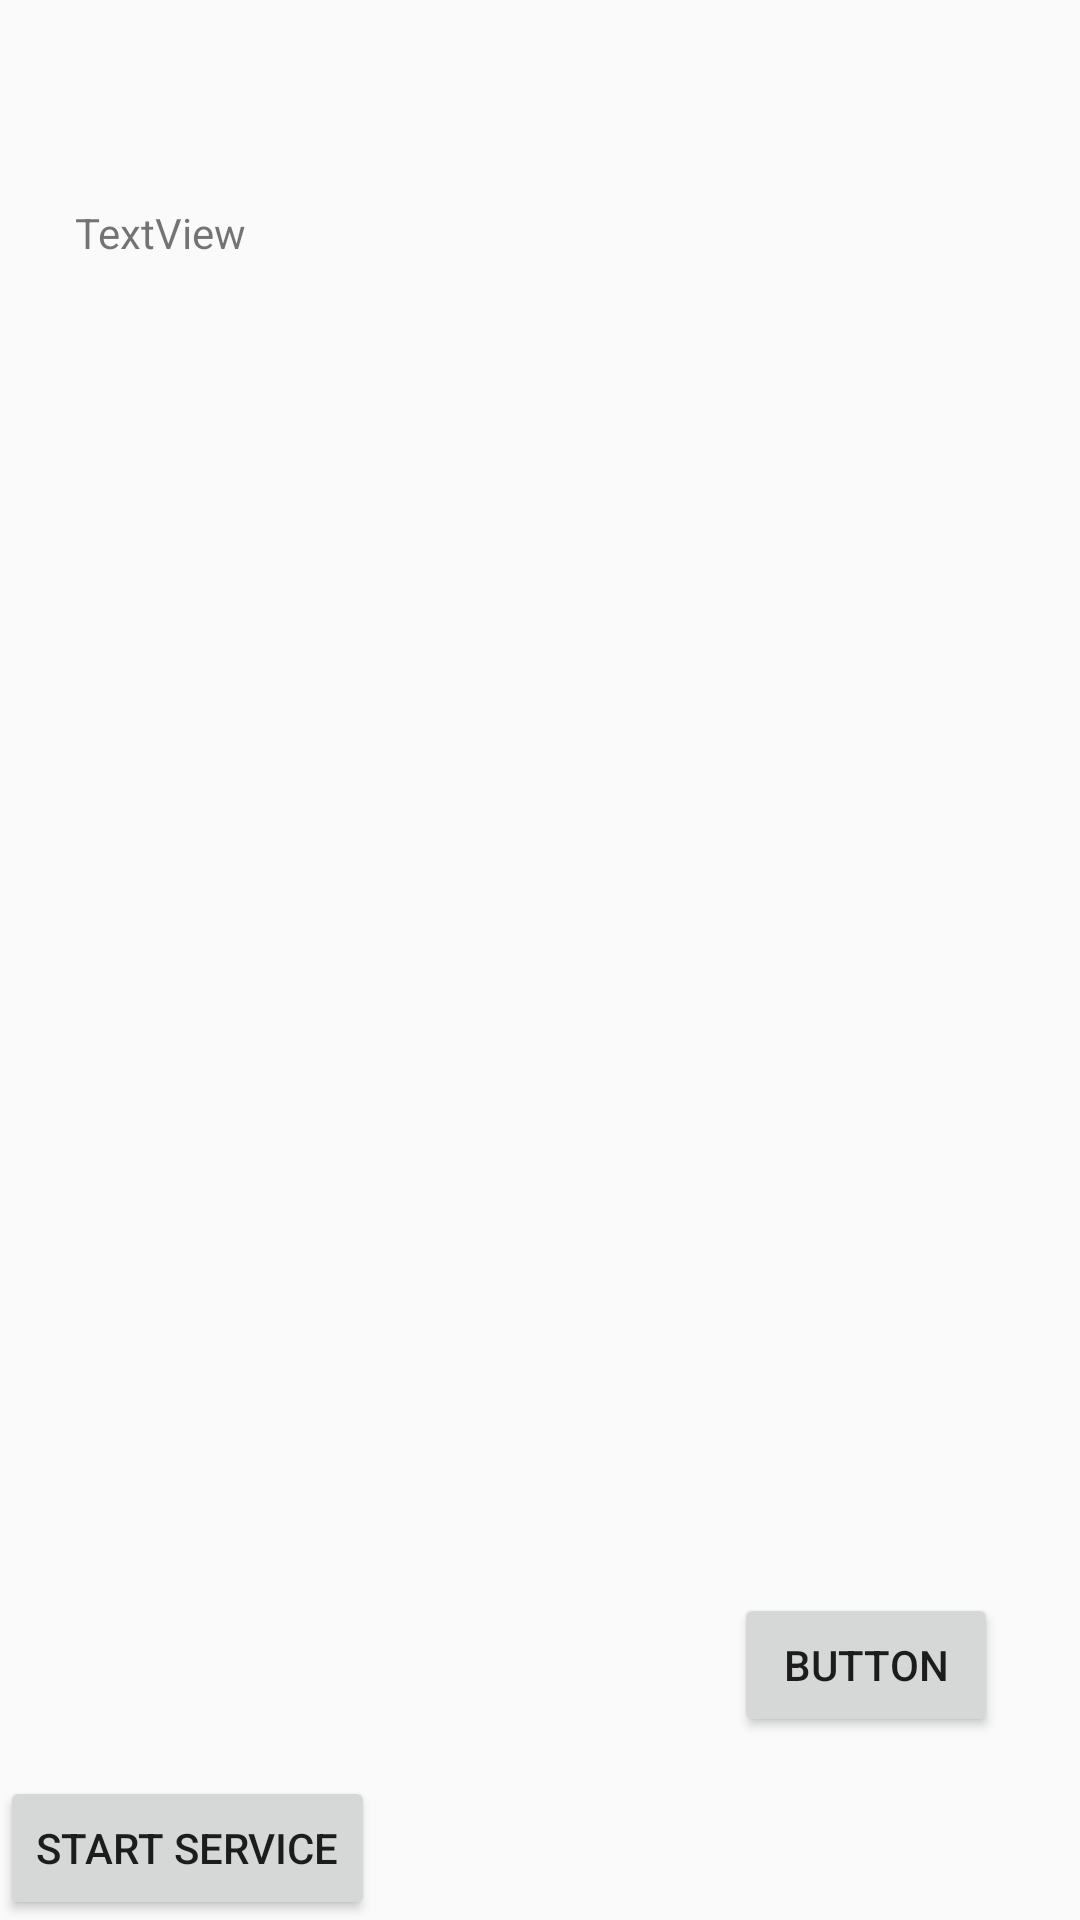

This screen was rendered from an Android layout file. Write that file and the resources it references.
<!-- AndroidManifest.xml: application theme AppTheme -->
<!-- res/layout/activity_call_log.xml -->
<?xml version="1.0" encoding="utf-8"?>
<RelativeLayout xmlns:android="http://schemas.android.com/apk/res/android"
    xmlns:tools="http://schemas.android.com/tools"
    android:layout_width="match_parent"
    android:layout_height="match_parent">

    <Button
        android:id="@+id/btn_stop"
        android:layout_width="wrap_content"
        android:layout_height="wrap_content"
        android:layout_alignParentBottom="true"
        android:layout_alignParentLeft="true"
        android:layout_alignParentStart="true"
        android:text="Start Service"
        android:visibility="visible" />

    <Button
        android:id="@+id/button2"
        android:layout_width="wrap_content"
        android:layout_height="wrap_content"
        android:layout_alignParentEnd="true"
        android:layout_alignParentRight="true"
        android:layout_alignTop="@+id/btn_stop"
        android:text="Stop Service"
        android:visibility="invisible" />

    <ScrollView
        android:layout_width="wrap_content"
        android:layout_height="wrap_content"
        android:id="@+id/scrollView"
        android:layout_centerHorizontal="true"
        android:foregroundGravity="top|right"
        android:layout_above="@+id/btn_stop"
        android:layout_alignParentTop="true"
        android:clickable="true">

        <TextView
            android:id="@+id/textView"
            android:layout_width="wrap_content"
            android:layout_height="wrap_content"
            android:text="Coordinates: "
            android:textAppearance="?android:attr/textAppearanceLarge"
            android:visibility="invisible" />
    </ScrollView>

    <Button
        android:id="@+id/button3"
        android:layout_width="wrap_content"
        android:layout_height="wrap_content"
        android:layout_above="@+id/button2"
        android:layout_marginBottom="13dp"
        android:layout_toEndOf="@+id/scrollView"
        android:text="Button" />

    <TextView
        android:id="@+id/textCallBetween"
        android:layout_width="wrap_content"
        android:layout_height="wrap_content"
        android:layout_alignParentStart="true"
        android:layout_alignParentTop="true"
        android:layout_marginStart="25dp"
        android:layout_marginTop="68dp"
        android:text="TextView" />

</RelativeLayout>
<!-- resources referenced by this layout -->
<resources>
  <style name="AppTheme" parent="Theme.AppCompat.DayNight.DarkActionBar">
          
          <item name="colorPrimary">@color/colorPrimary</item>
          <item name="colorPrimaryDark">@color/colorPrimaryDark</item>
          <item name="colorAccent">@color/colorAccent</item>
          <item name="windowActionBar">false</item>
          <item name="windowNoTitle">true</item>
      </style>
  <color name="colorPrimary">#3F51B5</color>
  <color name="colorPrimaryDark">#303F9F</color>
  <color name="colorAccent">#FF4081</color>
</resources>
